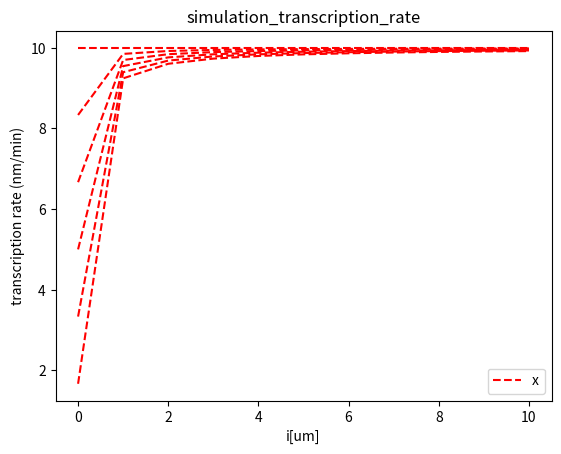

Generate this figure with matplotlib:
# !/usr/bin/env python
# coding: utf-8

import numpy as np
import scipy as sp
from scipy.integrate import odeint
from matplotlib import pyplot as plt
import math


# function that returns dx/dt dy/dt for signal after only 1 hour
def model( inducer, k_d, k_i, beta, x_t):
    equation = []
    for i in inducer:
        # print(x_t)
        equation.append(beta * ((k_d / (k_d + x_t)) + ((x_t / (k_d + x_t)) * (i*10000 / (k_i + i*10000 )))))
    return equation

k_d = 100
k_i = 1000
beta = 10
x_T = [0, 20, 50, 100, 200, 500]
inducer = np.linspace(0, 10, 11)
for x_t in x_T:
    y0 = beta * ((k_d / (k_d + x_t)) + ((x_t / (k_d + x_t)) * (0 / (k_i + 0 ))))
    z = model(inducer ,k_d, k_i, beta, x_t)
    # plot results
    plt.plot(inducer, z, '--r')
    plt.xlabel('i[um]')
    plt.ylabel('transcription rate (nm/min)')
    plt.legend(['x'], loc='best')
plt.title("simulation_transcription_rate")
plt.show()
plt.savefig('simulation_transcription_rate')
